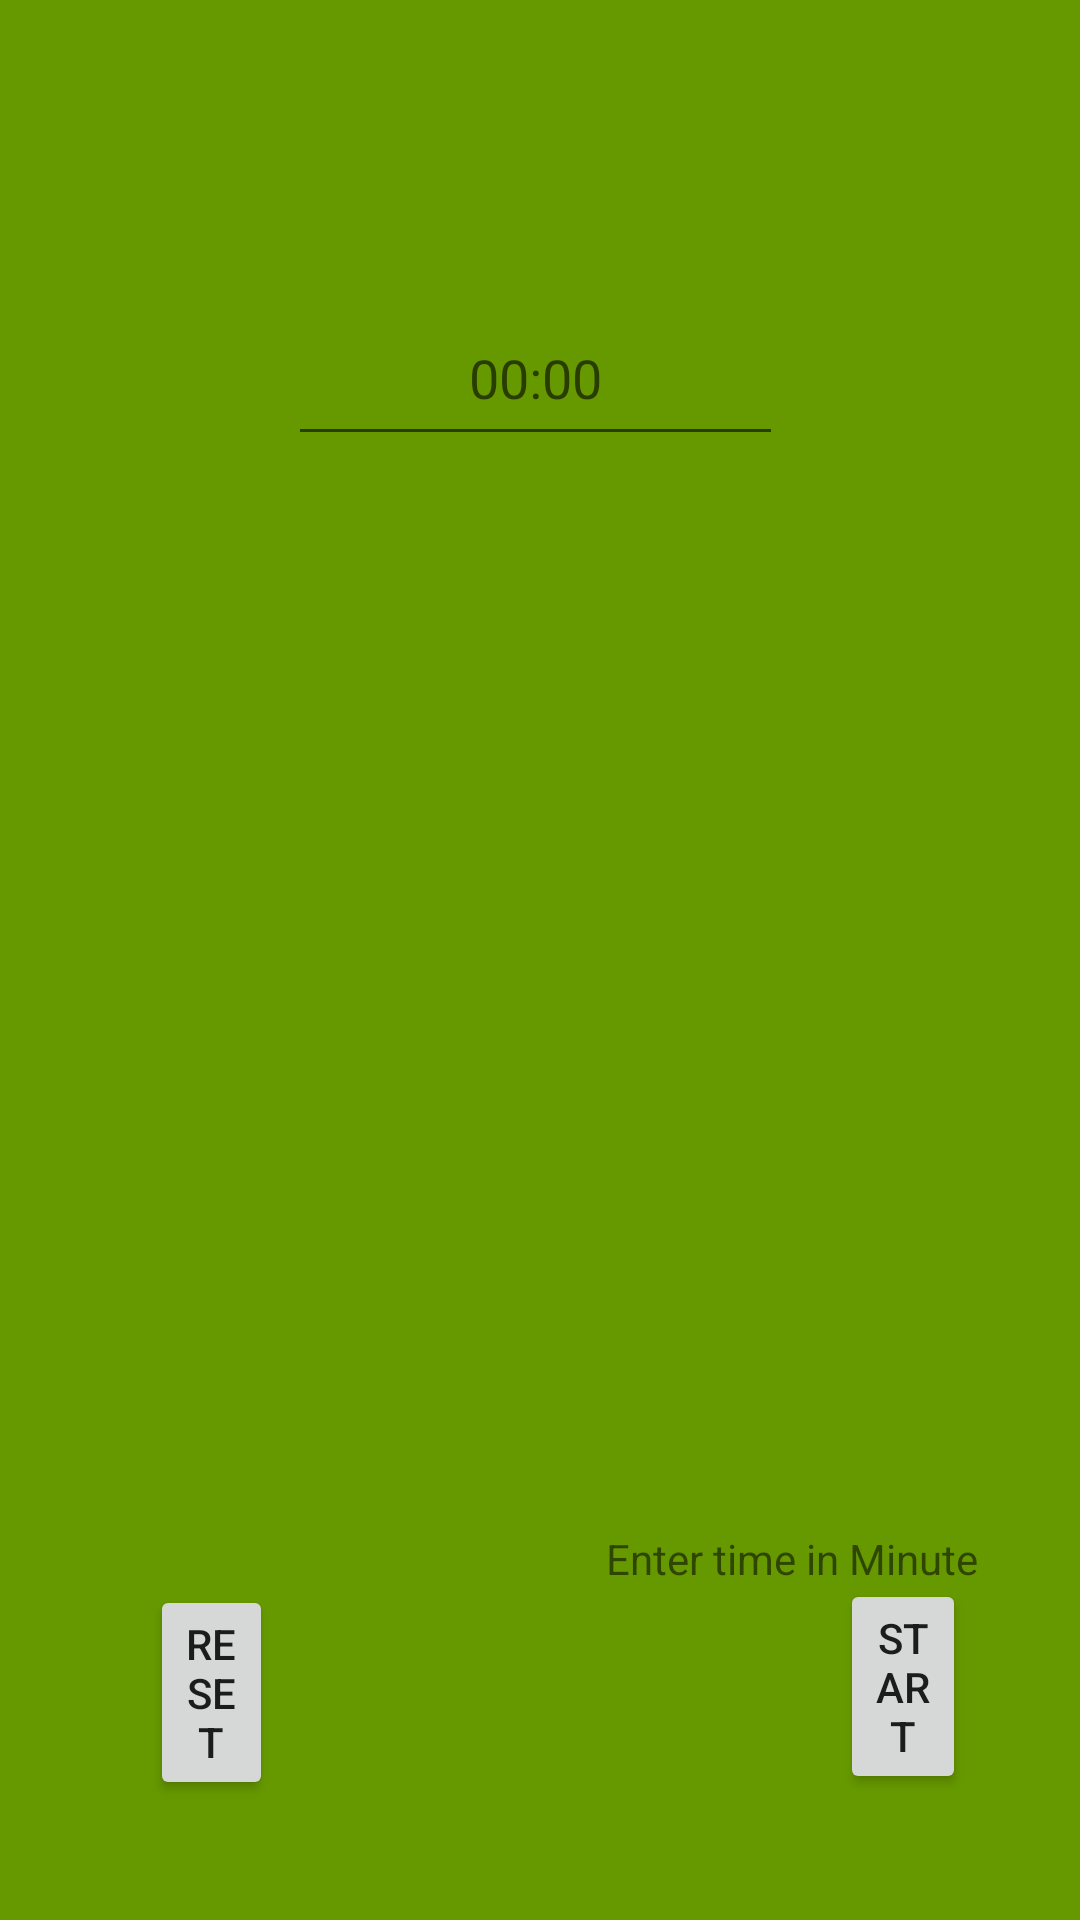

This screen was rendered from an Android layout file. Write that file and the resources it references.
<!-- AndroidManifest.xml: application theme Theme.SayItLoud -->
<!-- res/layout/fragment_playing_recording.xml -->
<RelativeLayout xmlns:android="http://schemas.android.com/apk/res/android"
    android:id="@+id/TorD"
    android:layout_width="match_parent"
    android:layout_height="match_parent"
    android:background="@android:color/holo_green_dark">

    <EditText
        android:id="@+id/mTextField"
        android:layout_width="215dp"
        android:layout_height="55dp"
        android:layout_alignParentStart="true"
        android:layout_alignParentTop="true"
        android:layout_alignParentEnd="true"
        android:layout_centerHorizontal="true"
        android:layout_marginStart="96dp"
        android:layout_marginTop="97dp"
        android:layout_marginEnd="99dp"
        android:autofillHints="00:00"
        android:ems="10"
        android:hint="00:00"
        android:inputType="number"
        android:textAlignment="center"
        android:textColor="@android:color/darker_gray"
        android:textSize="18dp"
        android:visibility="visible" />

    <TextView
        android:layout_width="match_parent"
        android:layout_height="wrap_content"
        android:id="@+id/countime"
        android:layout_centerInParent="true"
        android:gravity="center"
        android:textColor="@android:color/darker_gray"
        android:textSize="32dp" />

    <Button
        android:id="@+id/play"
        android:layout_width="wrap_content"
        android:layout_height="wrap_content"
        android:layout_alignParentStart="true"
        android:layout_alignParentEnd="true"
        android:layout_alignParentBottom="true"
        android:layout_marginStart="280dp"
        android:layout_marginEnd="38dp"
        android:layout_marginBottom="42dp"
        android:text="@string/start" />

    <TextView
        android:id="@+id/textView2"
        android:layout_width="wrap_content"
        android:layout_height="wrap_content"
        android:layout_alignParentEnd="true"
        android:layout_alignParentBottom="true"
        android:layout_centerHorizontal="true"
        android:layout_marginEnd="34dp"
        android:layout_marginBottom="111dp"
        android:text="Enter time in Minute" />

    <Button
        android:id="@+id/resetime"
        android:layout_width="wrap_content"
        android:layout_height="wrap_content"
        android:layout_alignParentStart="true"
        android:layout_alignParentEnd="true"
        android:layout_alignParentBottom="true"
        android:layout_marginStart="50dp"
        android:layout_marginEnd="269dp"
        android:layout_marginBottom="40dp"
        android:text="reset" />

</RelativeLayout>
<!-- resources referenced by this layout -->
<resources>
  <string name="start">Start</string>
  <style name="Theme.SayItLoud" parent="Theme.MaterialComponents.DayNight.DarkActionBar">
          
          <item name="colorPrimary">@color/purple_500</item>
          <item name="colorPrimaryVariant">@color/purple_700</item>
          <item name="colorOnPrimary">@color/white</item>
          
          <item name="colorSecondary">@color/teal_200</item>
          <item name="colorSecondaryVariant">@color/teal_700</item>
          <item name="colorOnSecondary">@color/black</item>
          
          <item name="android:statusBarColor" tools:targetApi="l">?attr/colorPrimaryVariant</item>
          
      </style>
  <!-- not gathered from this repository: default colours our renderer supplied (Android Studio template values) -->
  <color name="purple_500">#FF6200EE</color>
  <color name="purple_700">#FF3700B3</color>
  <color name="teal_200">#FF03DAC5</color>
  <color name="teal_700">#FF018786</color>
  <color name="black">#FF000000</color>
  <color name="white">#FFFFFFFF</color>
</resources>
